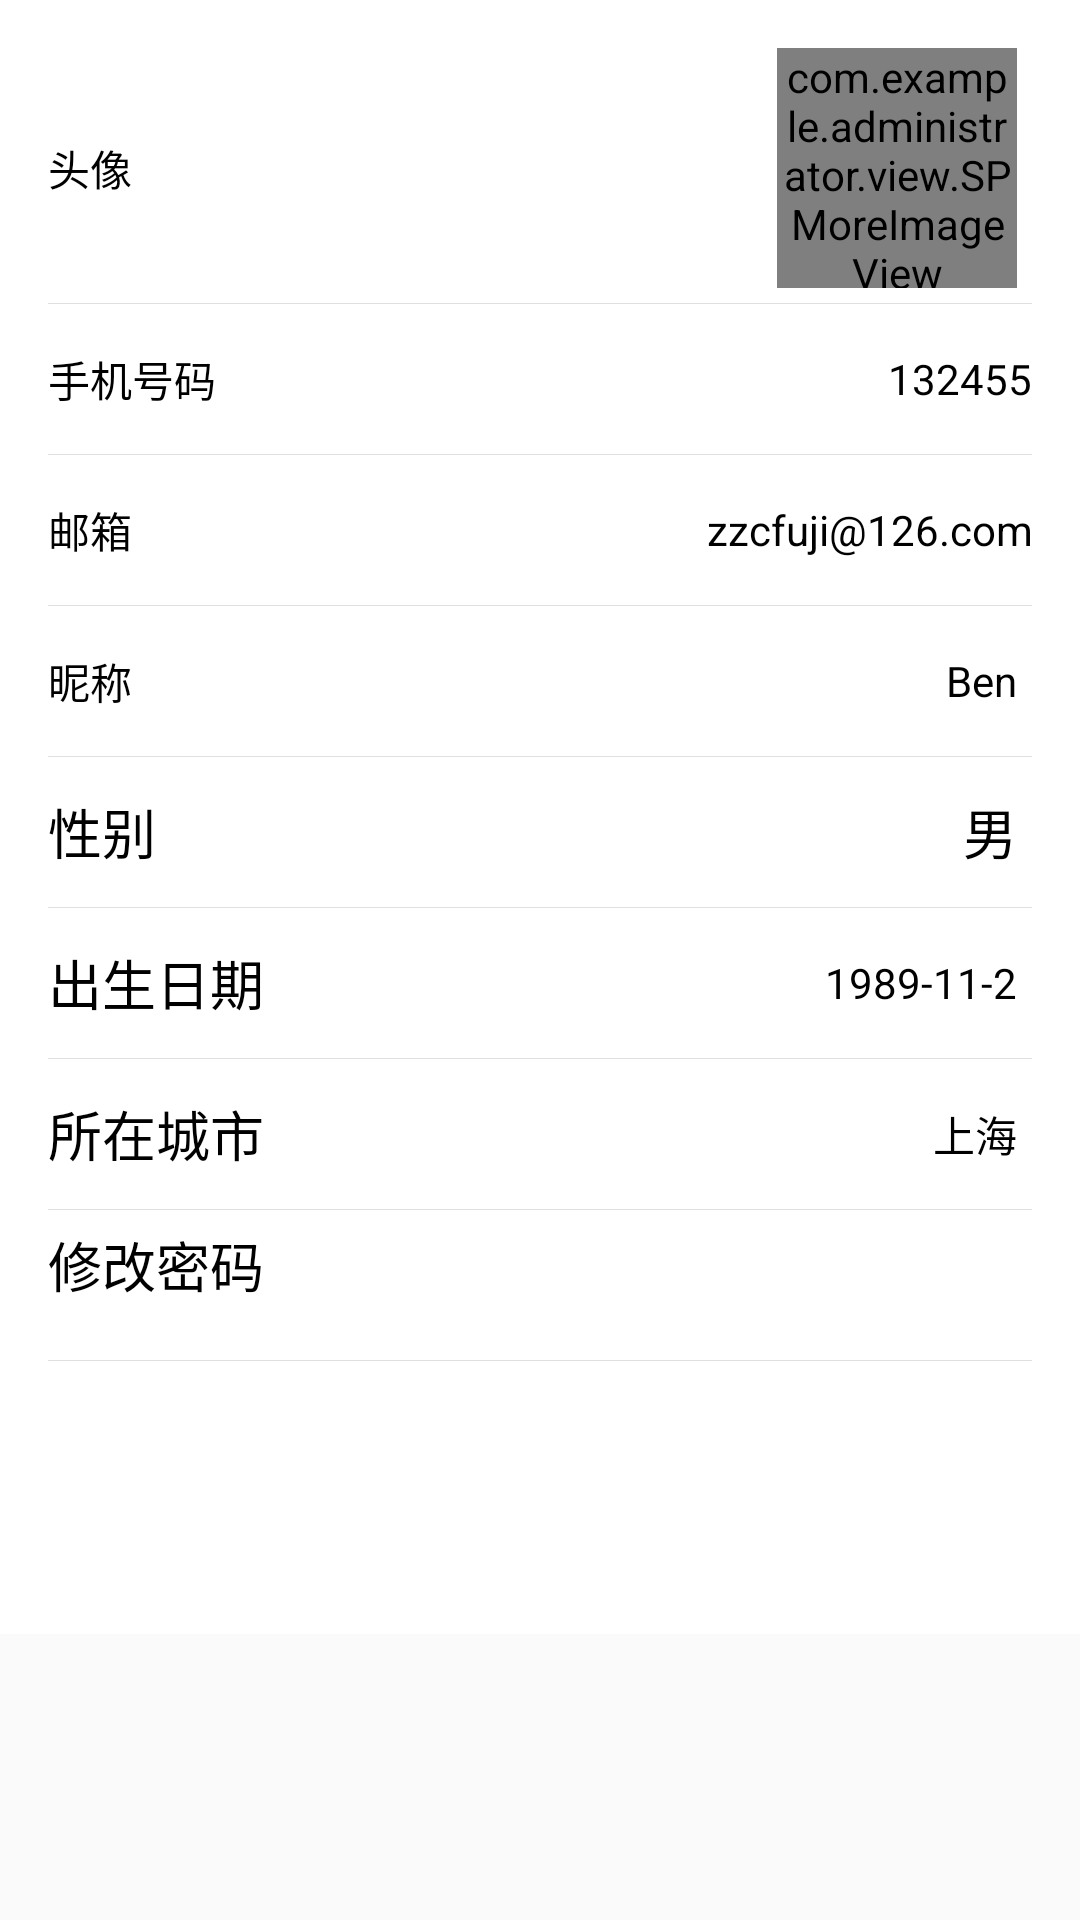

Layout XML and referenced resources for this Android screen:
<!-- AndroidManifest.xml: application theme AppTheme -->
<!-- res/layout/activity_spuser_details.xml -->
<?xml version="1.0" encoding="utf-8"?>
<ScrollView
    xmlns:android="http://schemas.android.com/apk/res/android"
    xmlns:tools="http://schemas.android.com/tools"
    android:layout_width="match_parent"
    android:layout_height="match_parent"
    android:id="@+id/scrollView" >
<RelativeLayout android:layout_width="match_parent"
    android:layout_height="match_parent"
    android:paddingBottom="@dimen/activity_vertical_margin"
    android:paddingLeft="@dimen/activity_horizontal_margin"
    android:paddingRight="@dimen/activity_horizontal_margin"
    android:paddingTop="@dimen/activity_vertical_margin"
    android:background="@color/bg_view"
    tools:context="com.soubao.tpshop.activity.person.user.SPUserDetailsActivity">


    <TextView
        android:layout_width="wrap_content"
        style="@style/textStyle.Medium.User"
        android:layout_height="80dp"
        android:text="@string/user_head"
        android:id="@+id/textView2"
        android:layout_alignParentTop="true"
        android:layout_alignParentLeft="true"
        android:layout_alignParentStart="true" />

    <ImageView
        android:layout_width="wrap_content"
        style="@style/textStyle.Medium.User"
        android:id="@+id/imageView"
        android:layout_alignBottom="@+id/textView2"
        android:src="@mipmap/arrow_right"
        android:layout_marginLeft="5dp"
        android:layout_alignParentRight="true"
        android:layout_alignParentEnd="true" />

    <com.example.administrator.view.SPMoreImageView
        android:layout_width="80dp"
        android:layout_height="80dp"
        android:id="@+id/head_mimgv"
        android:layout_alignBottom="@+id/textView2"
        android:layout_toLeftOf="@+id/imageView"
        android:src="@mipmap/person_default_head" />
    <View android:id="@+id/line1"
        style="@style/separator_line" android:layout_below="@+id/textView2"
        android:layout_marginTop="5dp"
        android:layout_marginBottom="5dp"/>

    <TextView
        android:layout_width="wrap_content"
        style="@style/textStyle.Medium.User"
        android:text="@string/user_phone"
        android:id="@+id/textView3"
        android:layout_below="@+id/line1"
        android:layout_alignParentLeft="true"
        android:layout_alignParentStart="true" />

    <TextView
        android:layout_width="wrap_content"
        style="@style/textStyle.Medium.User"
        android:text="132455"
        android:id="@+id/phone_num_txt"
        android:layout_alignBottom="@+id/textView3"
        android:layout_alignParentRight="true"
        android:layout_alignParentEnd="true" />
    <View android:id="@+id/line2"
        style="@style/separator_line" android:layout_below="@+id/textView3"
        android:layout_marginTop="5dp"
        android:layout_marginBottom="5dp"/>
    <TextView
        android:layout_width="wrap_content"
        style="@style/textStyle.Medium.User"
        android:text="邮箱"
        android:id="@+id/textView_mail"
        android:layout_below="@+id/line2"
        android:layout_alignParentLeft="true"
        android:layout_alignParentStart="true" />

    <TextView
        android:layout_width="wrap_content"
        style="@style/textStyle.Medium.User"
        android:text="zzcfuji@126.com"
        android:id="@+id/mail_num_txt"
        android:layout_alignBottom="@+id/textView_mail"
        android:layout_alignParentRight="true"
        android:layout_alignParentEnd="true" />
    <View android:id="@+id/line_mail"
        style="@style/separator_line" android:layout_below="@+id/textView_mail"
        android:layout_marginTop="5dp"
        android:layout_marginBottom="5dp"/>


    <TextView
        android:layout_width="wrap_content"
        style="@style/textStyle.Medium.User"
        android:text="@string/user_nick"
        android:id="@+id/textView5"
        android:layout_below="@+id/line_mail"
        android:layout_alignParentLeft="true"
        android:layout_alignParentStart="true" />

    <ImageView
        android:layout_width="wrap_content"
        style="@style/textStyle.Medium.User"
        android:id="@+id/nick_arrow"
        android:layout_alignBottom="@+id/textView5"
        android:src="@mipmap/arrow_right"
        android:layout_marginLeft="5dp"
        android:layout_alignParentRight="true"
        android:layout_alignParentEnd="true" />

    <TextView
        android:layout_width="wrap_content"
        style="@style/textStyle.Medium.User"
        android:text="Ben"
        android:id="@+id/nickname_txtv"
        android:layout_alignBottom="@+id/textView5"
        android:layout_toLeftOf="@+id/nick_arrow" />
    <View android:id="@+id/line3"
        style="@style/separator_line" android:layout_below="@+id/textView5"
        android:layout_marginTop="5dp"
        android:layout_marginBottom="5dp"/>

    <TextView
        android:layout_width="wrap_content"
        style="@style/textStyle.Medium.User"
        android:textAppearance="?android:attr/textAppearanceMedium"
        android:text="@string/user_sex"
        android:id="@+id/txt_sex"
        android:layout_below="@+id/line3"
        android:layout_alignParentLeft="true"
        android:layout_alignParentStart="true" />

    <ImageView
        android:layout_width="wrap_content"
        style="@style/textStyle.Medium.User"
        android:id="@+id/nick_arrow_sex"
        android:layout_alignBottom="@+id/txt_sex"
        android:src="@mipmap/arrow_right"
        android:layout_marginLeft="5dp"
        android:layout_alignParentRight="true"
        android:layout_alignParentEnd="true" />

    <TextView
        android:layout_width="wrap_content"
        style="@style/textStyle.Medium.User"
        android:textAppearance="?android:attr/textAppearanceMedium"
        android:text="男"
        android:id="@+id/sex_txtv"
        android:layout_alignBottom="@+id/txt_sex"
        android:layout_toLeftOf="@+id/nick_arrow_sex" />
    <View android:id="@+id/line4"
        style="@style/separator_line" android:layout_below="@+id/txt_sex"
        android:layout_marginTop="5dp"
        android:layout_marginBottom="5dp"/>

    <TextView
    android:layout_width="wrap_content"
    style="@style/textStyle.Medium.User"
    android:textAppearance="?android:attr/textAppearanceMedium"
    android:text="@string/user_age"
    android:id="@+id/age_txt"
    android:layout_below="@+id/line4"
    android:layout_alignParentLeft="true"
    android:layout_alignParentStart="true" />

    <ImageView
        android:layout_width="wrap_content"
        style="@style/textStyle.Medium.User"
        android:id="@+id/nick_arrow_age"
        android:layout_alignBottom="@+id/age_txt"
        android:src="@mipmap/arrow_right"
        android:layout_marginLeft="5dp"
        android:layout_alignParentRight="true"
        android:layout_alignParentEnd="true" />

    <TextView
        android:layout_width="wrap_content"
        style="@style/textStyle.Medium.User"
        android:text="1989-11-2"
        android:id="@+id/age_txtv"
        android:layout_alignBottom="@+id/age_txt"
        android:layout_toLeftOf="@+id/nick_arrow_age" />

    <View android:id="@+id/line5"
        style="@style/separator_line" android:layout_below="@+id/age_txt"
        android:layout_marginTop="5dp"
        android:layout_marginBottom="5dp"/>

    <TextView
        android:layout_width="wrap_content"
        style="@style/textStyle.Medium.User"
        android:textAppearance="?android:attr/textAppearanceMedium"
        android:text="@string/user_city"
        android:id="@+id/city_txt"
        android:layout_below="@+id/line5"
        android:layout_alignParentLeft="true"
        android:layout_alignParentStart="true" />

    <ImageView
        android:layout_width="wrap_content"
        style="@style/textStyle.Medium.User"
        android:id="@+id/nick_arrow_city"
        android:layout_alignBottom="@+id/city_txt"
        android:src="@mipmap/arrow_right"
        android:layout_marginLeft="5dp"
        android:layout_alignParentRight="true"
        android:layout_alignParentEnd="true" />

    <TextView
        android:layout_width="wrap_content"
        style="@style/textStyle.Medium.User"
        android:text="上海"
        android:id="@+id/city_txtv"
        android:layout_alignBottom="@+id/city_txt"
        android:layout_toLeftOf="@+id/nick_arrow_city" />

    <View android:id="@+id/line_city"
        style="@style/separator_line" android:layout_below="@+id/city_txt"
        android:layout_marginTop="5dp"
        android:layout_marginBottom="5dp"/>
    <TextView
        android:layout_width="match_parent"
        style="@style/textStyle.Medium.User"
        android:gravity="left"
        android:textAppearance="?android:attr/textAppearanceMedium"
        android:text="@string/revise_password"
        android:id="@+id/revise_password_txt"
        android:layout_below="@+id/line_city"
        android:layout_alignParentLeft="true"
        android:layout_alignParentStart="true" />

    <ImageView
        android:layout_width="wrap_content"
        style="@style/textStyle.Medium.User"
        android:id="@+id/nick_arrow_revise_password"
        android:layout_alignBottom="@+id/revise_password_txt"
        android:src="@mipmap/arrow_right"
        android:layout_marginLeft="5dp"
        android:layout_alignParentRight="true"
        android:layout_alignParentEnd="true" />


    <View android:id="@+id/line_revise_password"
        style="@style/separator_line" android:layout_below="@+id/revise_password_txt"
        android:layout_marginTop="5dp"
        android:layout_marginBottom="5dp"/>


    <Button
        android:layout_width="match_parent"
        android:layout_height="50dp"
        android:text="@string/user_save"
        android:id="@+id/btn_save"
        style="@style/button_style"
        android:layout_below="@+id/line_revise_password"
        android:layout_marginTop="20dip"
        android:layout_alignParentLeft="true"
        android:layout_alignParentStart="true"/>


</RelativeLayout>
</ScrollView>
<!-- resources referenced by this layout -->
<resources>
  <color name="bg_view">#ffffffff</color>
  <dimen name="activity_horizontal_margin">16dp</dimen>
  <dimen name="activity_vertical_margin">16dp</dimen>
  <string name="revise_password">修改密码</string>
  <string name="user_age">出生日期</string>
  <string name="user_city">所在城市 </string>
  <string name="user_head">头像</string>
  <string name="user_nick">昵称</string>
  <string name="user_phone">手机号码</string>
  <string name="user_save">保存</string>
  <string name="user_sex">性别</string>
  <style name="button_style" parent="@style/sdw_white">
          <item name="android:layout_height">@dimen/height_button</item>
          <item name="android:textSize">@dimen/textSizeMedium</item>
          <item name="android:textColor">#ffffffff</item>
          <item name="android:background">@drawable/btn_bg</item>
      </style>
  <style name="separator_line">
          <item name="android:background">#ffe0e0e0</item>
          <item name="android:layout_width">fill_parent</item>
          <item name="android:layout_height">1.0px</item>
      </style>
  <style name="textStyle.Medium.User" parent="textStyle.Medium.black">
          <item name="android:layout_height">40dp</item>
          <item name="android:layout_marginTop">0dp</item>
          <item name="android:gravity">center</item>
      </style>
  <style name="AppTheme" parent="Theme.AppCompat.Light.DarkActionBar">
          
          <item name="colorPrimary">@color/colorPrimary</item>
          <item name="colorPrimaryDark">@color/colorPrimaryDark</item>
          <item name="colorAccent">@color/colorAccent</item>
      </style>
  <style name="sdw_white">
          <item name="android:shadowColor">#7fffffff</item>
          <item name="android:shadowDx">0.0</item>
          <item name="android:shadowDy">0.65</item>
          <item name="android:shadowRadius">1.0</item>
      </style>
  <dimen name="height_button">40dip</dimen>
  <style name="textStyle.Medium.black" parent="textStyle.Medium">
          <item name="android:textColor">@android:color/black</item>
      </style>
  <color name="colorPrimary">#3F51B5</color>
  <color name="colorPrimaryDark">#303F9F</color>
  <color name="colorAccent">#FF4081</color>
  <style name="textStyle.Medium">
          <item name="android:textSize">@dimen/textSizeMedium</item>
      </style>
</resources>
